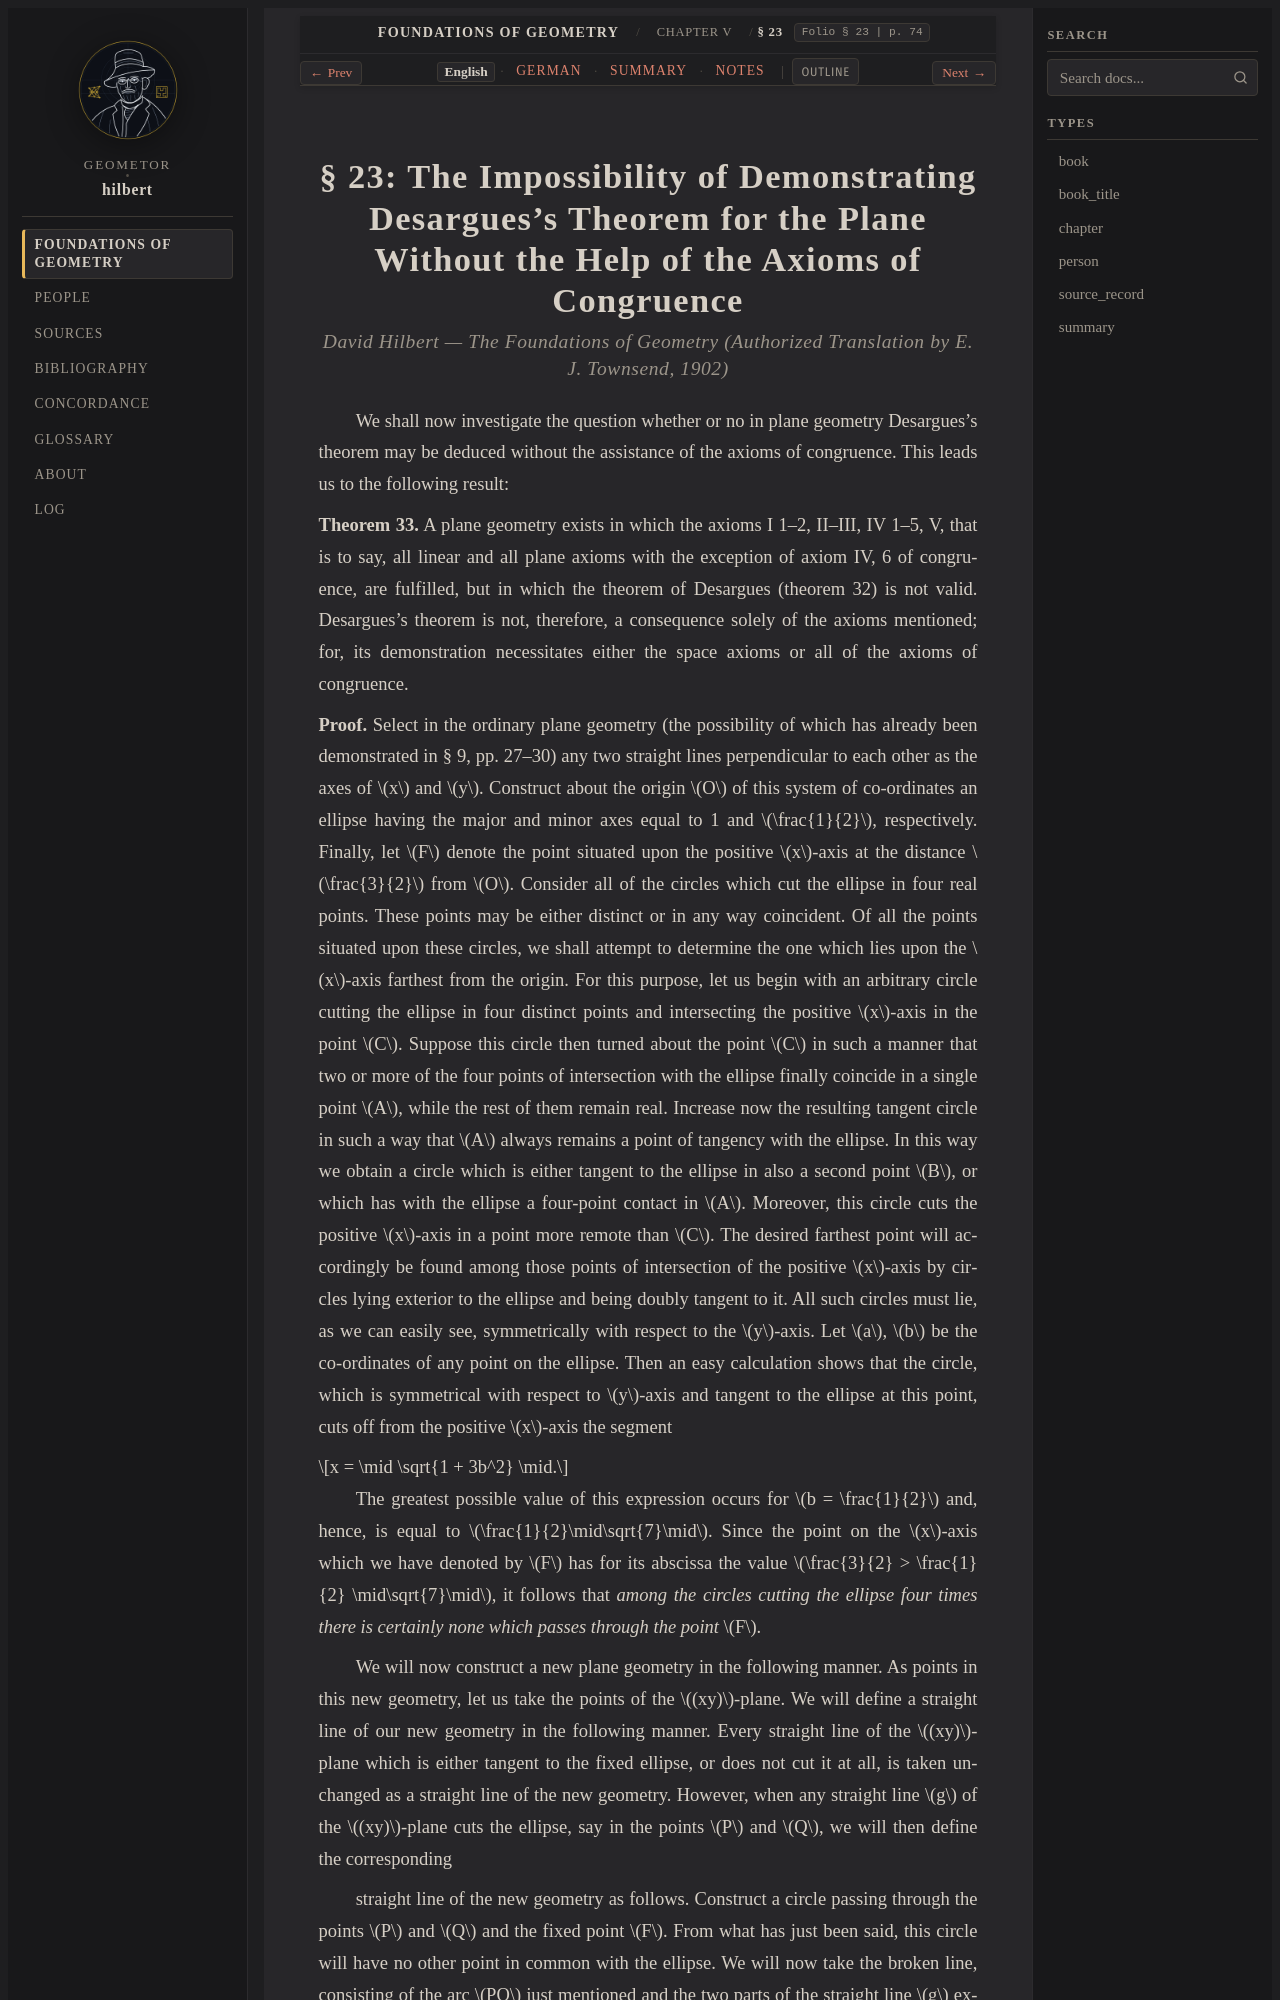

repository: geometor/hilbert · page: grundlagen/chapter_05/sec_23/index.html · generator: sphinx

:layout: book
:canonical_id: § 23
:breadcrumb_title: § 23
:order: 23
:folio: § 23
:tracks: English: index | German: de | Summary: summary | Notes: notes

.. _grundlagen-en-s23:

.. folio:: § 23
   :page: 74
